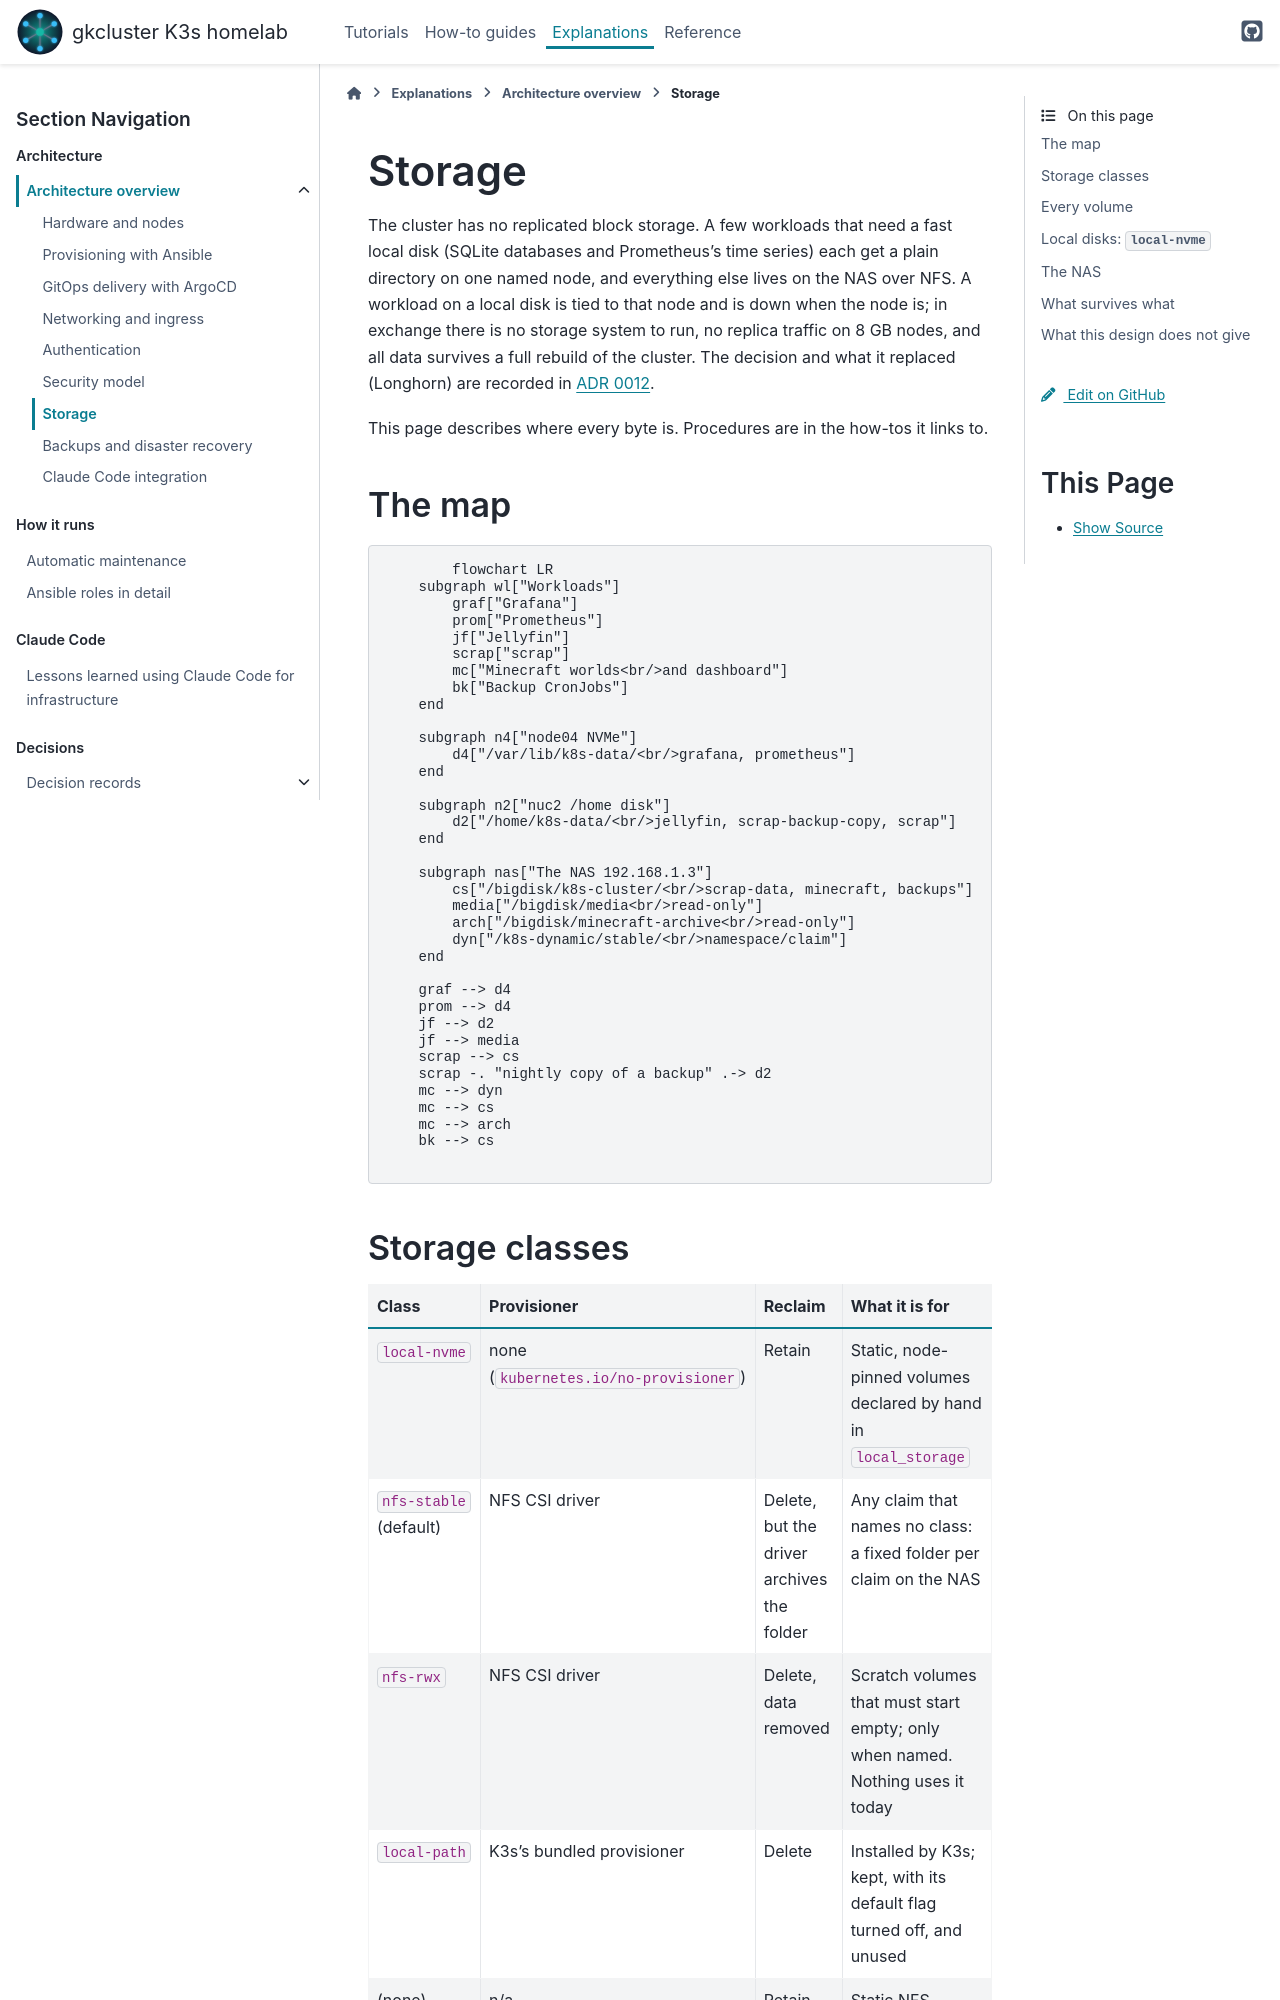

repository: gilesknap/tpi-k3s-ansible · page: explanations/architecture/storage.html · generator: sphinx

# Storage

The cluster has no replicated block storage. A few workloads that need a
fast local disk (SQLite databases and Prometheus's time series) each get a
plain directory on one named node, and everything else lives on the NAS over
NFS. A workload on a local disk is tied to that node and is down when the
node is; in exchange there is no storage system to run, no replica traffic
on 8 GB nodes, and all data survives a full rebuild of the cluster. The
decision and what it replaced (Longhorn) are recorded in
{doc}`ADR 0012 </explanations/decisions/0012-drop-longhorn>`.

This page describes where every byte is. Procedures are in the how-tos it
links to.

## The map

```mermaid
flowchart LR
    subgraph wl["Workloads"]
        graf["Grafana"]
        prom["Prometheus"]
        jf["Jellyfin"]
        scrap["scrap"]
        mc["Minecraft worlds<br/>and dashboard"]
        bk["Backup CronJobs"]
    end

    subgraph n4["node04 NVMe"]
        d4["/var/lib/k8s-data/<br/>grafana, prometheus"]
    end

    subgraph n2["nuc2 /home disk"]
        d2["/home/k8s-data/<br/>jellyfin, scrap-backup-copy, scrap"]
    end

    subgraph nas["The NAS 192.168.1.3"]
        cs["/bigdisk/k8s-cluster/<br/>scrap-data, minecraft, backups"]
        media["/bigdisk/media<br/>read-only"]
        arch["/bigdisk/minecraft-archive<br/>read-only"]
        dyn["/k8s-dynamic/stable/<br/>namespace/claim"]
    end

    graf --> d4
    prom --> d4
    jf --> d2
    jf --> media
    scrap --> cs
    scrap -. "nightly copy of a backup" .-> d2
    mc --> dyn
    mc --> cs
    mc --> arch
    bk --> cs
```

## Storage classes

| Class | Provisioner | Reclaim | What it is for |
|-------|-------------|---------|----------------|
| `local-nvme` | none (`kubernetes.io/no-provisioner`) | Retain | Static, node-pinned volumes declared by hand in `local_storage` |
| `nfs-stable` (default) | NFS CSI driver | Delete, but the driver archives the folder | Any claim that names no class: a fixed folder per claim on the NAS |
| `nfs-rwx` | NFS CSI driver | Delete, data removed | Scratch volumes that must start empty; only when named. Nothing uses it today |
| `local-path` | K3s's bundled provisioner | Delete | Installed by K3s; kept, with its default flag turned off, and unused |
| (none) | n/a | Retain | Static NFS volumes that point at a fixed NAS directory: scrap's, Jellyfin's media, the backups share, the Minecraft dashboard's |

`nfs-stable` is the default so that a claim written without thinking about
storage gets data that survives a rebuild. `local-nvme` has no provisioner at
all, so a claim can only bind to a volume someone deliberately declared.
